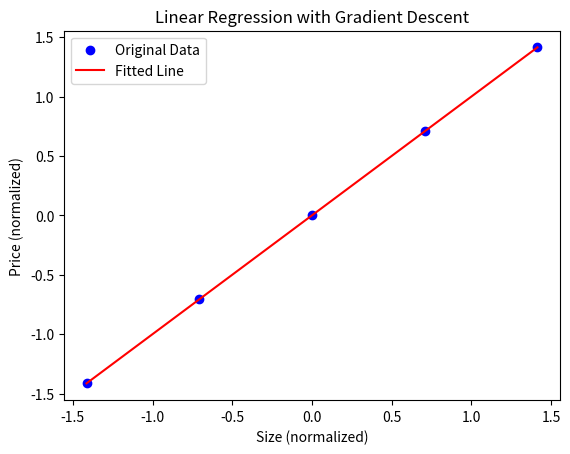

This figure's Python source:

### `linear_regression/gradient_descent.py`

import numpy as np
import matplotlib.pyplot as plt

# Data: Size of house (sq ft) and corresponding price ($)
X = np.array([1500, 1600, 1700, 1800, 1900])
y = np.array([300000, 320000, 340000, 360000, 380000])

# Normalize the data
X = (X - np.mean(X)) / np.std(X)
y = (y - np.mean(y)) / np.std(y)

# Parameters
learning_rate = 0.01
num_iterations = 1000
m = len(y)

# Initialize weights and bias
w = 0.0
b = 0.0

# Gradient Descent
for i in range(num_iterations):
    # Predicted values
    y_pred = w * X + b
    
    # Compute the cost (MSE)
    cost = (1/m) * np.sum((y_pred - y)**2)
    
    # Compute gradients
    dw = (2/m) * np.sum((y_pred - y) * X)
    db = (2/m) * np.sum(y_pred - y)
    
    # Update parameters
    w -= learning_rate * dw
    b -= learning_rate * db
    
    # Print cost every 100 iterations
    if i % 100 == 0:
        print(f"Iteration {i}: Cost {cost}")

# Plotting the results
plt.scatter(X, y, color='blue', label='Original Data')
plt.plot(X, w * X + b, color='red', label='Fitted Line')
plt.xlabel('Size (normalized)')
plt.ylabel('Price (normalized)')
plt.title('Linear Regression with Gradient Descent')
plt.legend()
plt.show()

# Final parameters
print("Final weight (w):", w)
print("Final bias (b):", b)

